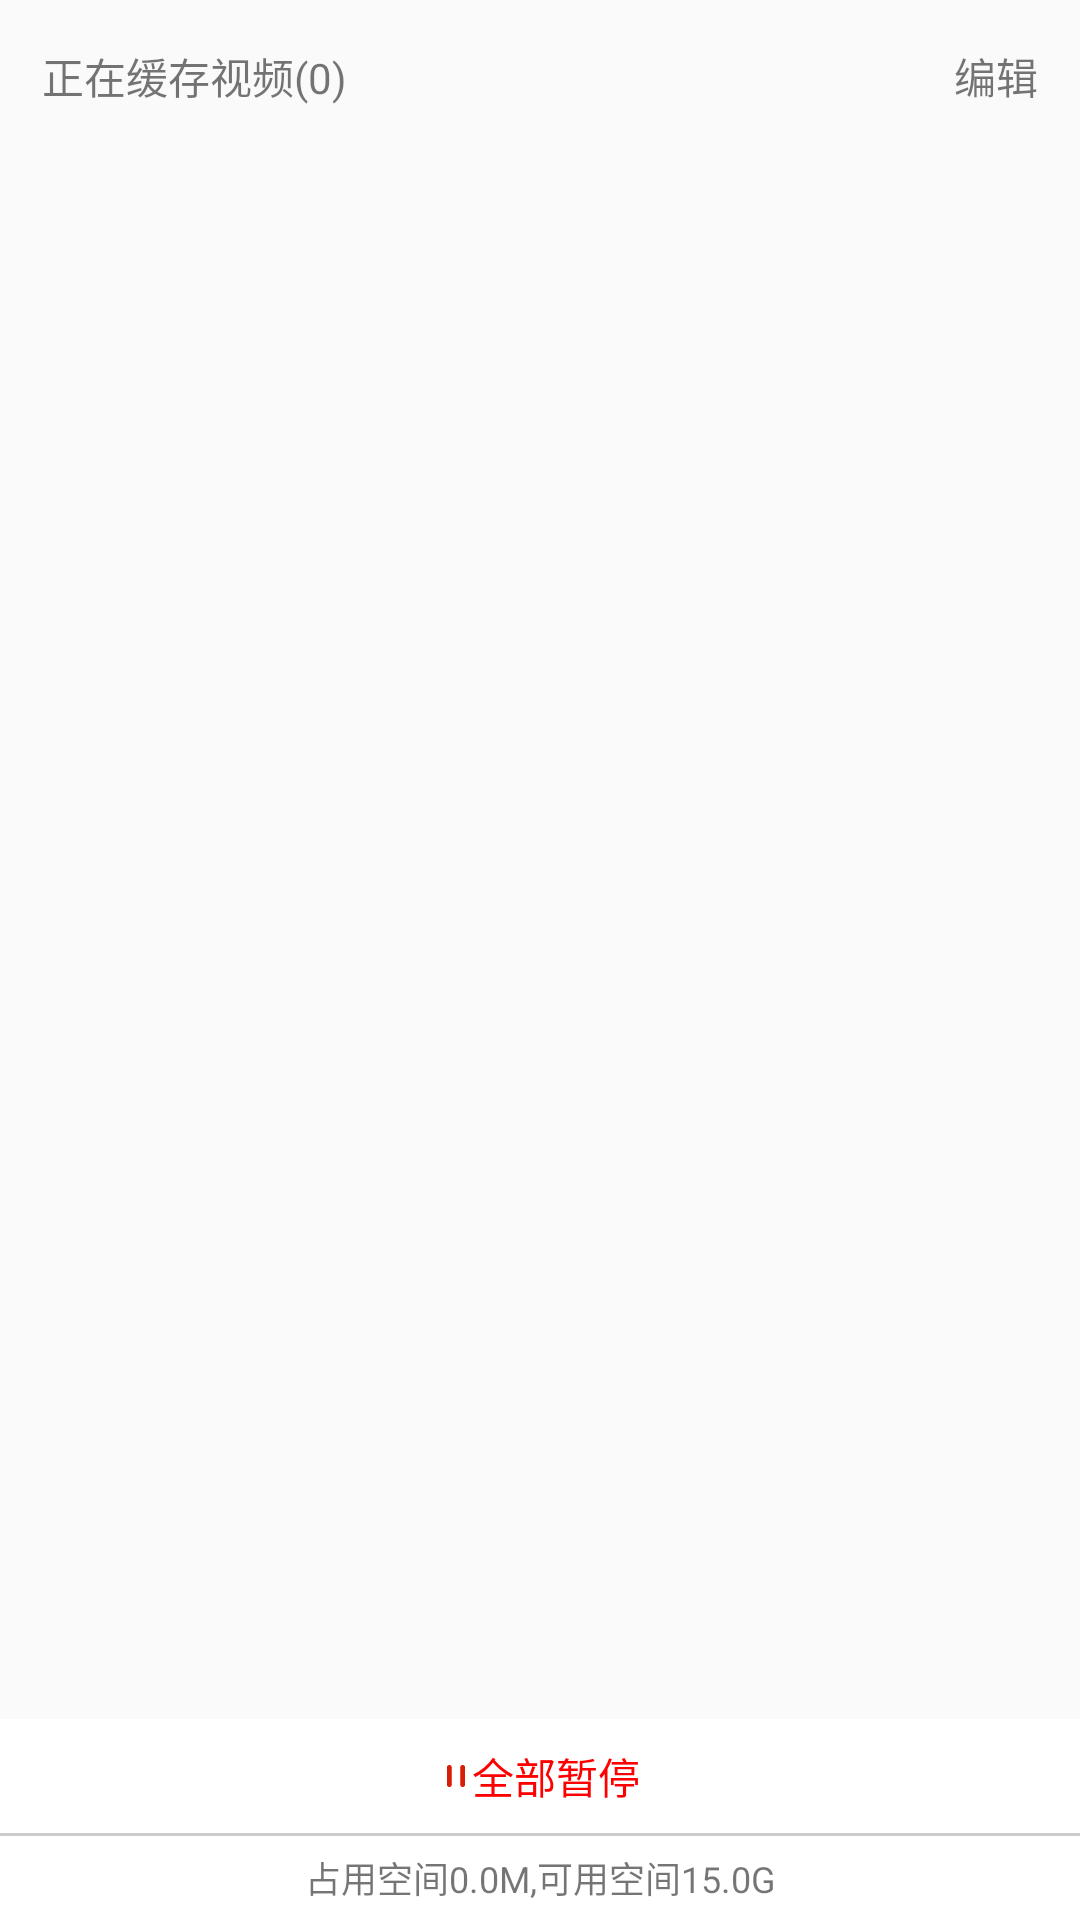

Here is an Android app screen rendered from its layout file. Give the layout XML and the strings, colors and styles it references.
<!-- AndroidManifest.xml: application theme AppTheme -->
<!-- res/layout/fragment_downloading.xml -->
<?xml version="1.0" encoding="utf-8"?>
<RelativeLayout xmlns:android="http://schemas.android.com/apk/res/android"
    android:layout_width="match_parent"
    android:layout_height="match_parent">

    <RelativeLayout
        android:id="@+id/ll_top"
        android:layout_width="match_parent"
        android:layout_height="wrap_content"
        android:layout_alignParentTop="true">

        <TextView
            android:id="@+id/tv_re_video"
            android:layout_width="wrap_content"
            android:layout_height="wrap_content"
            android:layout_alignParentLeft="true"
            android:layout_marginBottom="15dp"
            android:layout_marginLeft="14dp"
            android:layout_marginTop="15dp"
            android:gravity="center_vertical"
            android:text="正在缓存视频(0)"
            android:textSize="14sp" />

        <TextView
            android:id="@+id/tv_re_video_edit"
            android:layout_width="wrap_content"
            android:layout_height="wrap_content"
            android:layout_alignParentRight="true"
            android:layout_marginBottom="15dp"
            android:layout_marginRight="14dp"
            android:layout_marginTop="15dp"
            android:gravity="center_vertical"
            android:text="编辑"
            android:textSize="14sp" />

    </RelativeLayout>

    <RelativeLayout
        android:id="@+id/ll_top_fored"
        android:layout_width="match_parent"
        android:layout_height="wrap_content"
        android:layout_below="@+id/ll_top"
        android:visibility="gone">

        <TextView
            android:id="@+id/tv_re_video_fored"
            android:layout_width="wrap_content"
            android:layout_height="wrap_content"
            android:layout_alignParentLeft="true"
            android:layout_marginBottom="15dp"
            android:layout_marginLeft="14dp"
            android:layout_marginTop="15dp"
            android:gravity="center_vertical"
            android:text="全选"
            android:textSize="14sp" />

        <TextView
            android:id="@+id/tv_re_video_edit_fored"
            android:layout_width="wrap_content"
            android:layout_height="wrap_content"
            android:layout_alignParentRight="true"
            android:layout_marginBottom="15dp"
            android:layout_marginRight="14dp"
            android:layout_marginTop="15dp"
            android:gravity="center_vertical"
            android:text="完成"
            android:textSize="14sp" />

    </RelativeLayout>

    <android.support.v7.widget.RecyclerView
        android:id="@+id/rc_list"
        android:layout_width="match_parent"
        android:layout_height="match_parent"
        android:layout_below="@+id/ll_top_fored"/>

    <LinearLayout
        android:layout_width="match_parent"
        android:layout_height="wrap_content"
        android:layout_alignParentBottom="true"
        android:background="#fff"
        android:gravity="center"
        android:orientation="vertical">

        <FrameLayout

            android:id="@+id/ll_control_down"
            android:layout_width="match_parent"
            android:layout_height="wrap_content">

            <TextView
                android:id="@+id/tv_stop_all"
                android:layout_width="wrap_content"
                android:layout_height="38dp"
                android:layout_gravity="center"
                android:drawableLeft="@drawable/pause_down"
                android:gravity="center"
                android:paddingLeft="20dp"
                android:paddingRight="20dp"
                android:text="全部暂停"
                android:textColor="#f00"
                android:textSize="14sp" />

            <TextView
                android:id="@+id/tv_delete_task"
                android:layout_width="wrap_content"
                android:layout_height="38dp"
                android:layout_gravity="center"
                android:drawableLeft="@drawable/pause_down"
                android:gravity="center"
                android:paddingLeft="20dp"
                android:paddingRight="20dp"
                android:text="删除(0)"
                android:textColor="#f00"
                android:textSize="14sp"
                android:visibility="gone" />
        </FrameLayout>

        <TextView
            android:layout_width="match_parent"
            android:layout_height="1dp"
            android:background="#ccc" />

        <TextView
            android:id="@+id/tv_sd_size"
            android:layout_width="match_parent"
            android:layout_height="28dp"
            android:layout_alignParentBottom="true"
            android:gravity="center"
            android:text="占用空间0.0M,可用空间15.0G"
            android:textSize="12sp" />

    </LinearLayout>

    <ProgressBar
        android:id="@+id/load"
        style="@android:style/Widget.ProgressBar.Large"
        android:layout_width="wrap_content"
        android:layout_height="wrap_content"
        android:layout_centerInParent="true"
        android:visibility="gone" />

</RelativeLayout>
<!-- resources referenced by this layout -->
<resources>
  <!-- drawable pause_down: png bitmap (drawable-xxhdpi, 301 bytes) -->
  <style name="AppTheme" parent="Theme.AppCompat.Light.DarkActionBar">
          
          <item name="colorPrimary">@color/colorPrimary</item>
          <item name="colorPrimaryDark">@color/colorPrimaryDark</item>
          <item name="colorAccent">@color/colorAccent</item>
          <item name="android:windowIsTranslucent">true</item>
      </style>
  <color name="colorPrimary">#3F51B5</color>
  <color name="colorPrimaryDark">#303F9F</color>
  <color name="colorAccent">#FF4081</color>
</resources>
